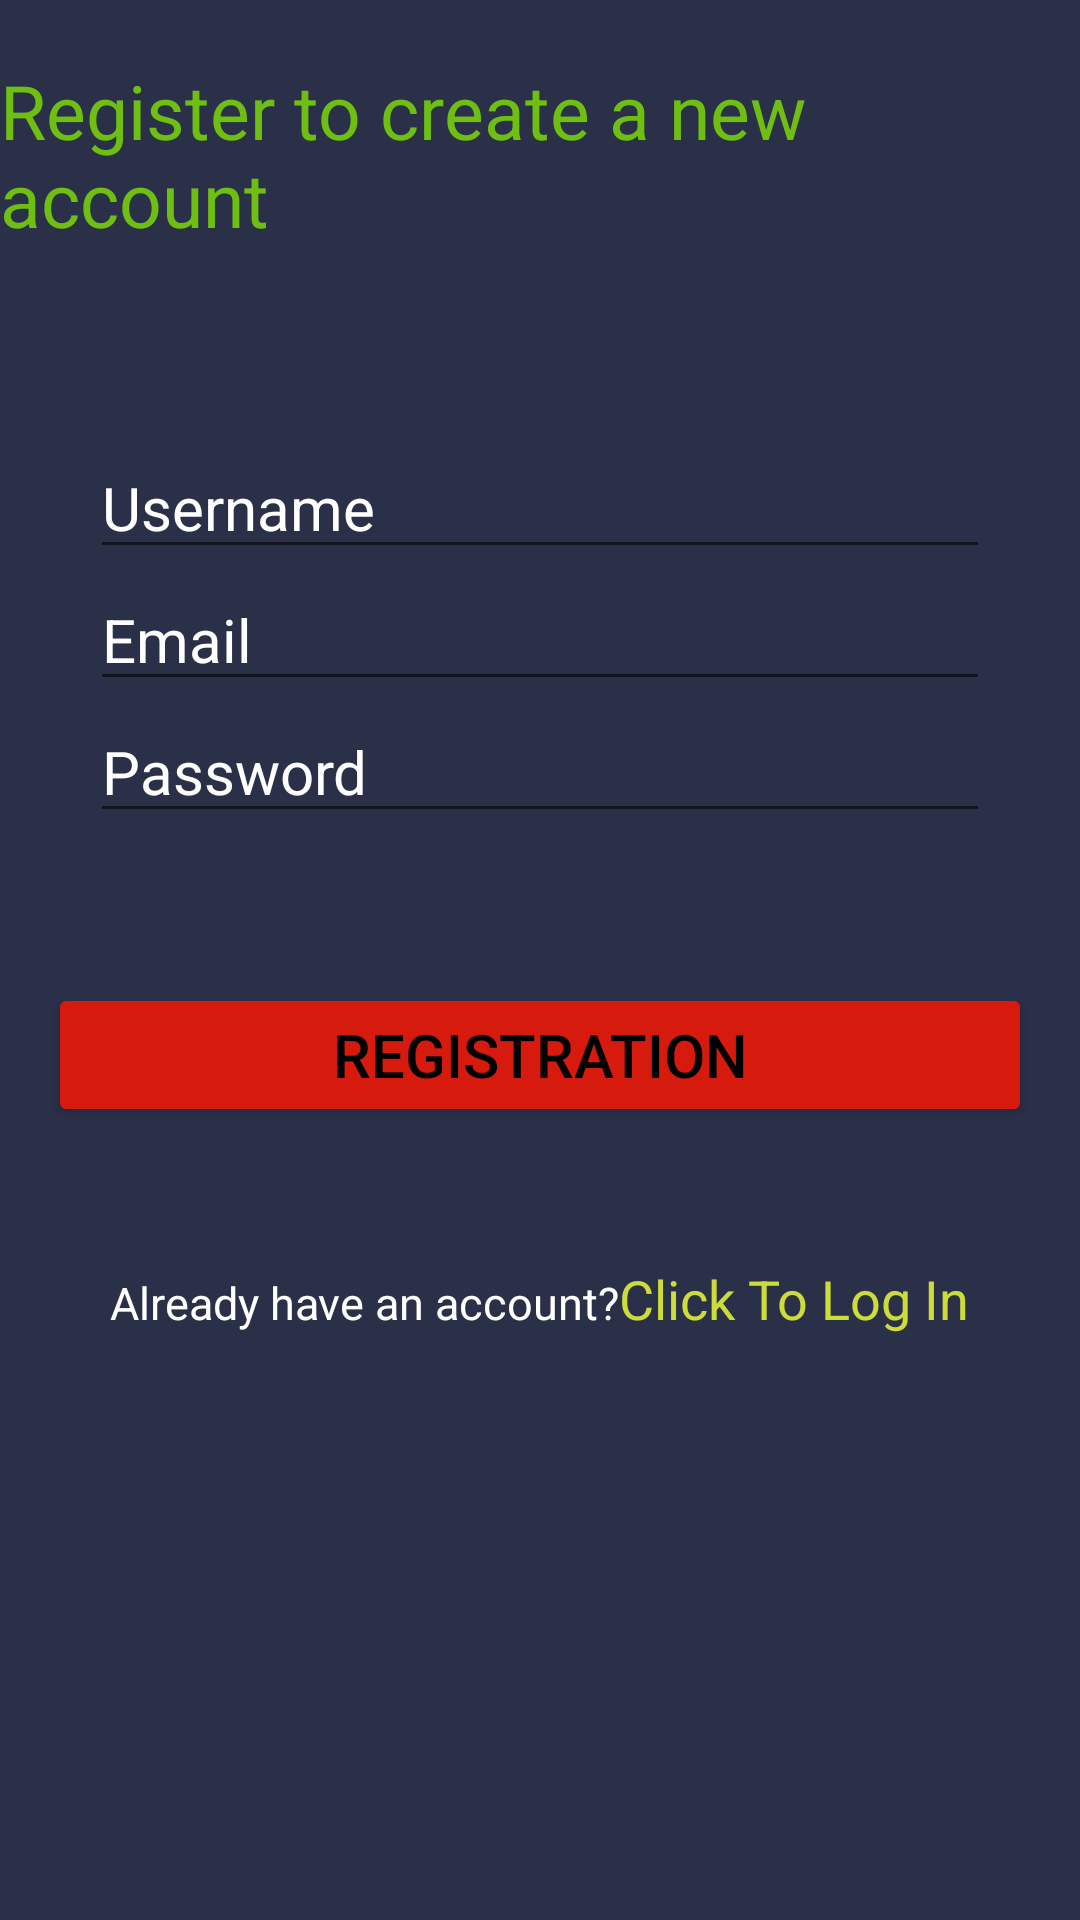

Reconstruct the res/layout file that produces this screen, plus the resources it refers to.
<!-- AndroidManifest.xml: application theme Theme.AppForFinal -->
<!-- res/layout/fragment_registration.xml -->
<?xml version="1.0" encoding="utf-8"?>
<androidx.constraintlayout.widget.ConstraintLayout xmlns:android="http://schemas.android.com/apk/res/android"
    xmlns:app="http://schemas.android.com/apk/res-auto"
    android:layout_width="match_parent"
    android:layout_height="match_parent"
    android:background="#2B3049"
    xmlns:tools="http://schemas.android.com/tools"
    tools:context=".Fragments.RegistrationFragment">


    <LinearLayout
        android:id="@+id/layoutforregister"
        android:layout_width="wrap_content"
        android:layout_height="wrap_content"
        android:layout_marginTop="20dp"
        android:orientation="horizontal"
        app:layout_constraintEnd_toEndOf="parent"
        app:layout_constraintStart_toStartOf="parent"
        app:layout_constraintTop_toTopOf="parent">


        <TextView
            android:id="@+id/textView"
            android:layout_width="wrap_content"
            android:layout_height="wrap_content"
            android:text="Register to create a new account"
            android:textColor="#6FBF12"
            android:textSize="25sp" />


    </LinearLayout>

    <LinearLayout
        android:id="@+id/linearLayout"
        android:layout_width="match_parent"
        android:layout_height="wrap_content"
        android:layout_marginStart="30dp"
        android:layout_marginEnd="30dp"
        android:orientation="vertical"
        android:layout_marginBottom="300dp"
        app:layout_constraintBottom_toBottomOf="parent"
        app:layout_constraintEnd_toEndOf="parent"
        app:layout_constraintStart_toStartOf="parent"
        app:layout_constraintTop_toBottomOf="@+id/layoutforregister">

        <EditText
            android:id="@+id/UsernameRegistration"
            android:layout_width="match_parent"
            android:layout_height="wrap_content"
            android:hint="Username"
            android:textColorHint="@color/white"
            android:textSize="20sp" />

        <EditText
            android:id="@+id/EmailRegistration"
            android:layout_width="match_parent"
            android:layout_height="wrap_content"
            android:hint="Email"
            android:textColorHint="@color/white"
            android:textSize="20sp" />

        <EditText
            android:id="@+id/PasswordRegistration"
            android:layout_width="match_parent"
            android:layout_height="wrap_content"
            android:hint="Password"
            android:textColorHint="@color/white"
            android:textSize="20sp" />

    </LinearLayout>

    <Button
        android:id="@+id/buttonRegistration"
        android:layout_width="match_parent"
        android:textSize="20sp"
        android:layout_height="wrap_content"
        android:layout_marginStart="16dp"
        android:layout_marginTop="16dp"
        android:backgroundTint="#D61B0E"
        android:layout_marginEnd="16dp"
        android:textColorHint="@color/black"
        android:hint="REGISTRATION"
        app:layout_constraintBottom_toBottomOf="parent"
        app:layout_constraintEnd_toEndOf="parent"
        app:layout_constraintStart_toStartOf="parent"
        app:layout_constraintTop_toBottomOf="@+id/linearLayout"
        app:layout_constraintVertical_bias="0.114" />

    <LinearLayout
        android:id="@+id/LayoutIfHaveAccount"
        android:layout_width="wrap_content"
        android:layout_height="wrap_content"
        android:orientation="horizontal"
        app:layout_constraintBottom_toBottomOf="parent"
        app:layout_constraintEnd_toEndOf="parent"
        app:layout_constraintStart_toStartOf="parent"
        android:layout_marginBottom="150dp"
        app:layout_constraintTop_toBottomOf="@+id/buttonRegistration">

        <TextView
            android:id="@+id/haveaccount"
            android:layout_width="wrap_content"
            android:layout_height="wrap_content"
            android:text="Already have an account?"
            android:textColor="@color/white"
            android:textSize="15sp" />

        <TextView
            android:id="@+id/TextToGoToLogIn"
            android:layout_width="wrap_content"
            android:layout_height="wrap_content"
            android:textSize="18sp"
            android:clickable="true"
            android:text="Click To Log In"
            android:textColor="#CDDC39" />
    </LinearLayout>


</androidx.constraintlayout.widget.ConstraintLayout>
<!-- resources referenced by this layout -->
<resources>
  <style name="Theme.AppForFinal" parent="Theme.MaterialComponents.DayNight.NoActionBar">
          
          <item name="colorPrimary">@color/purple_500</item>
          <item name="colorPrimaryVariant">@color/purple_700</item>
          <item name="colorOnPrimary">@color/white</item>
          
          <item name="colorSecondary">@color/teal_200</item>
          <item name="colorSecondaryVariant">@color/teal_700</item>
          <item name="colorOnSecondary">@color/black</item>
          
          <item name="android:statusBarColor">?attr/colorPrimaryVariant</item>
          
      </style>
  <!-- not gathered from this repository: default colours our renderer supplied (Android Studio template values) -->
  <color name="purple_500">#FF6200EE</color>
  <color name="purple_700">#FF3700B3</color>
  <color name="teal_200">#FF03DAC5</color>
  <color name="teal_700">#FF018786</color>
  <color name="black">#FF000000</color>
  <color name="white">#FFFFFFFF</color>
</resources>
